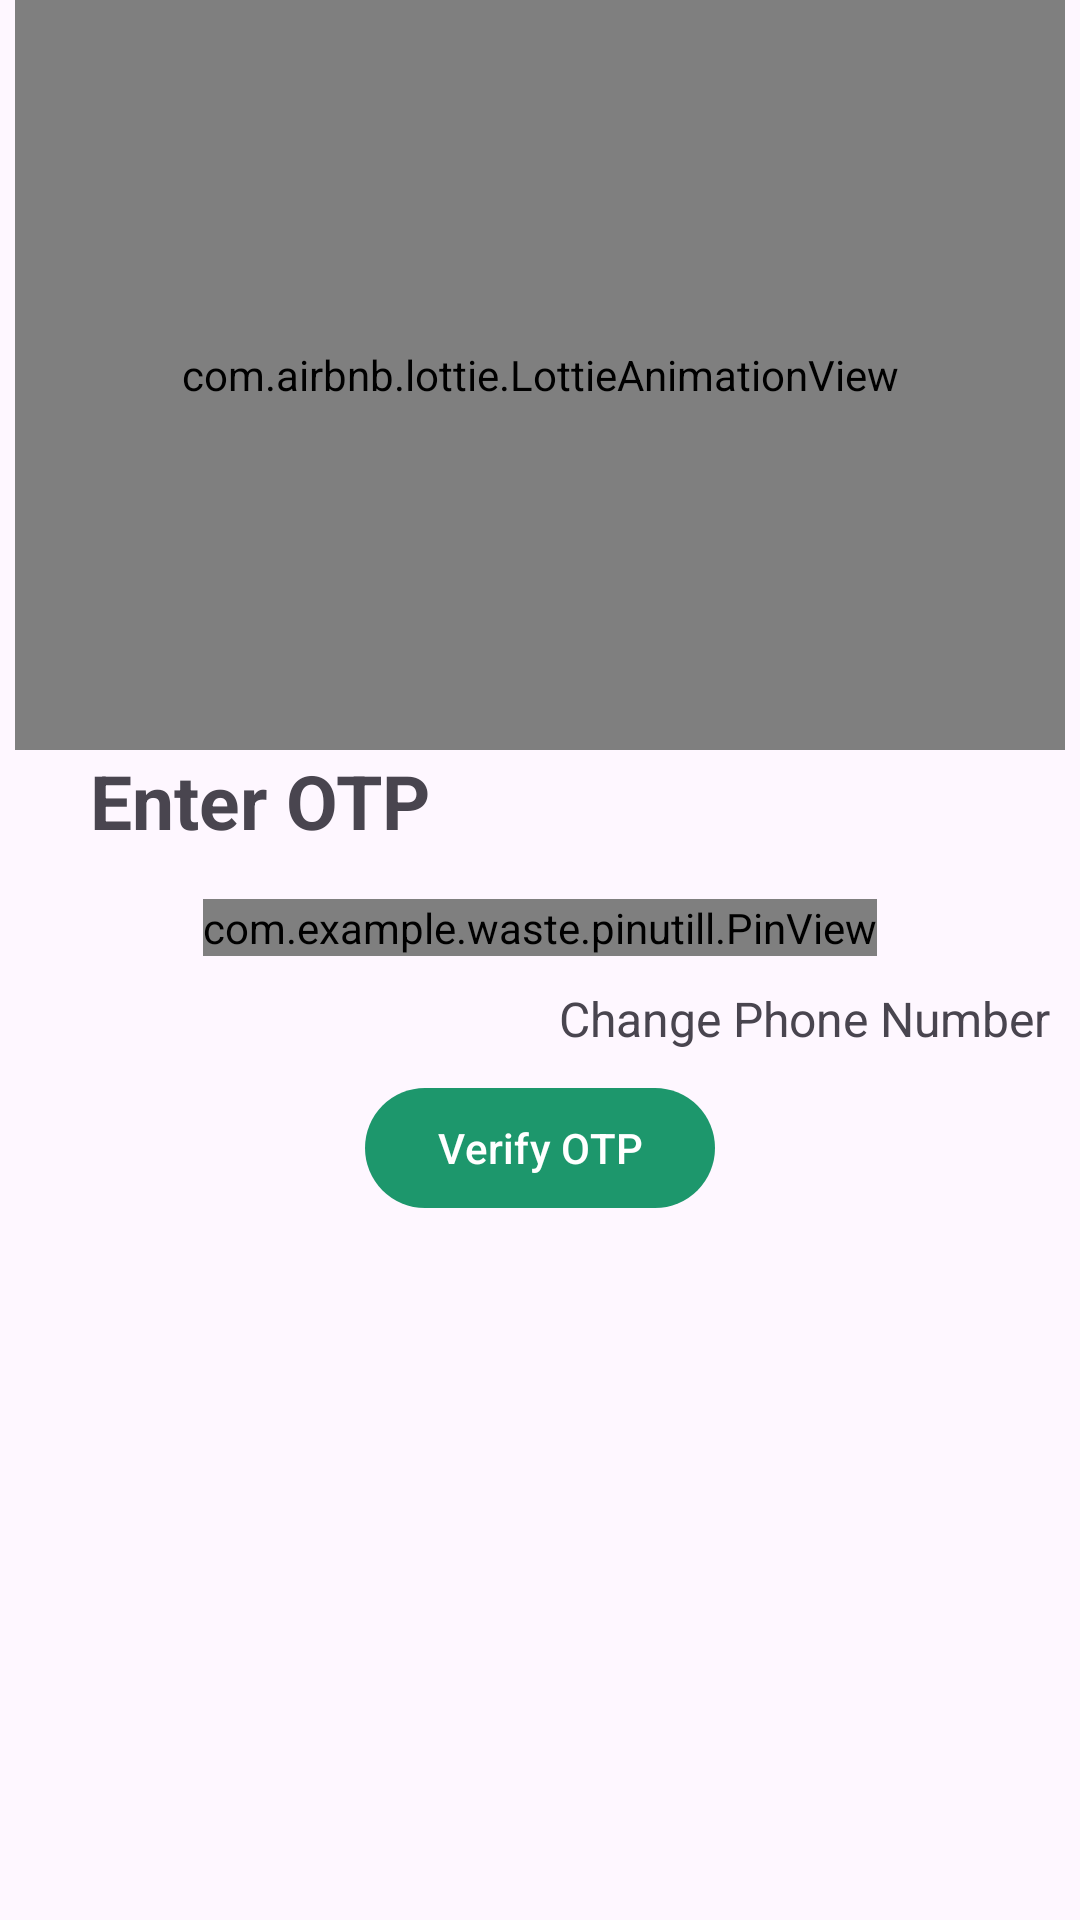

This screen was rendered from an Android layout file. Write that file and the resources it references.
<!-- AndroidManifest.xml: application theme Theme.Waste -->
<!-- res/layout/fragment_otp_screen.xml -->
<layout xmlns:android="http://schemas.android.com/apk/res/android"
    xmlns:app="http://schemas.android.com/apk/res-auto"
    xmlns:tools="http://schemas.android.com/tools">

    <data>
        <variable
            name="otpViewModel"
            type="com.example.waste.models.OtpViewModel" />
    </data>

    <androidx.constraintlayout.widget.ConstraintLayout
        android:layout_width="match_parent"
        android:layout_height="match_parent"
        android:layout_margin="1dp">

        <com.airbnb.lottie.LottieAnimationView
            android:id="@+id/animationView"
            android:layout_width="350dp"
            android:layout_height="250dp"
            app:layout_constraintEnd_toEndOf="parent"
            app:layout_constraintStart_toStartOf="parent"
            app:layout_constraintTop_toTopOf="parent"
            app:lottie_autoPlay="true"
            app:lottie_loop="true"
            app:lottie_rawRes="@raw/otp_lottie" />

        <androidx.appcompat.widget.AppCompatTextView
            android:id="@+id/tv_enter_otp"
            android:layout_width="wrap_content"
            android:layout_height="wrap_content"
            android:layout_marginStart="30dp"
            android:text="@string/enter_your_otp"
            android:textSize="25sp"
            android:textStyle="bold"
            app:layout_constraintStart_toStartOf="parent"
            app:layout_constraintTop_toBottomOf="@+id/animationView" />

        <androidx.constraintlayout.widget.ConstraintLayout
            android:id="@+id/cl_pin_view"
            android:layout_width="wrap_content"
            android:layout_height="wrap_content"
            android:layout_marginTop="6dp"
            android:orientation="horizontal"
            app:layout_constraintEnd_toEndOf="parent"
            app:layout_constraintStart_toStartOf="parent"
            app:layout_constraintTop_toBottomOf="@id/tv_enter_otp">


            <com.example.waste.pinutill.PinView
                android:id="@+id/pin_view"
                style="@style/PinWidget.PinView"
                android:layout_width="wrap_content"
                android:layout_height="wrap_content"
                android:layout_gravity="center"
                android:layout_marginTop="10dp"
                android:autofillHints="null"
                android:background="@null"
                android:backgroundTint="@null"
                android:cursorVisible="true"
                android:focusable="true"
                android:gravity="center"
                android:imeOptions="actionDone"
                android:importantForAutofill="no"
                android:inputType="number"
                android:itemBackground="@drawable/bg_pin_item"
                android:longClickable="false"
                android:pointerIcon="no_drop"
                android:textColor="@color/black"
                app:itemCount="4"
                app:itemRadius="8dp"
                app:itemSpacing="20.80sp"
                app:layout_constraintEnd_toEndOf="parent"
                app:layout_constraintStart_toStartOf="parent"
                app:layout_constraintTop_toTopOf="parent"
                app:lineColor="@color/shadow"

                app:viewType="rectangle">

                <requestFocus />
            </com.example.waste.pinutill.PinView>
        </androidx.constraintlayout.widget.ConstraintLayout>

        <androidx.appcompat.widget.AppCompatTextView
            android:id="@+id/appCompatTextView"
            android:layout_width="wrap_content"
            android:layout_height="wrap_content"
            android:layout_marginTop="10dp"
            android:layout_marginEnd="10dp"
            android:text="@string/change_phone_number"
            android:textSize="16sp"
            app:layout_constraintEnd_toEndOf="parent"
            app:layout_constraintTop_toBottomOf="@id/cl_pin_view" />

        <com.google.android.material.button.MaterialButton
            android:id="@+id/btn_proceed"
            android:layout_width="wrap_content"
            android:layout_height="wrap_content"
            android:layout_marginTop="40dp"
            android:text="@string/verify_otp"
            app:layout_constraintEnd_toEndOf="parent"
            app:layout_constraintStart_toStartOf="parent"
            app:layout_constraintTop_toBottomOf="@id/cl_pin_view" />
    </androidx.constraintlayout.widget.ConstraintLayout>
</layout>
<!-- resources referenced by this layout -->
<resources>
  <color name="black">#FF000000</color>
  <color name="shadow">#d9d9d9</color>
  <!-- drawable bg_pin_item (drawable) -->
  <selector xmlns:android="http://schemas.android.com/apk/res/android" xmlns:app="http://schemas.android.com/apk/res-auto">
     
      <item android:drawable="@drawable/bg_autocomplete_rounded" />
  </selector>
  <string name="change_phone_number">Change Phone Number</string>
  <string name="enter_your_otp">Enter OTP</string>
  <string name="verify_otp">Verify OTP</string>
  <style name="PinWidget.PinView" parent="Widget.AppCompat.EditText">
          <item name="android:background">@null</item>
          <item name="android:minHeight">0dp</item>
          <item name="android:maxLines">1</item>
      </style>
  <style name="Theme.Waste" parent="Base.Theme.Waste" />
  <!-- drawable bg_autocomplete_rounded (drawable) -->
  <shape xmlns:android="http://schemas.android.com/apk/res/android"
      android:shape="rectangle">
  
      <solid android:color="@color/white" />
      <stroke
          android:width="1dp"
          android:color="#eaeef4" />
      <corners android:radius="4dp"/>
  </shape>
  <style name="Base.Theme.Waste" parent="Theme.Material3.DayNight.NoActionBar">
  
           <item name="colorPrimary">@color/primaryColor</item>
      </style>
  <color name="white">#FFFFFFFF</color>
  <color name="primaryColor">#1D976C</color>
</resources>
